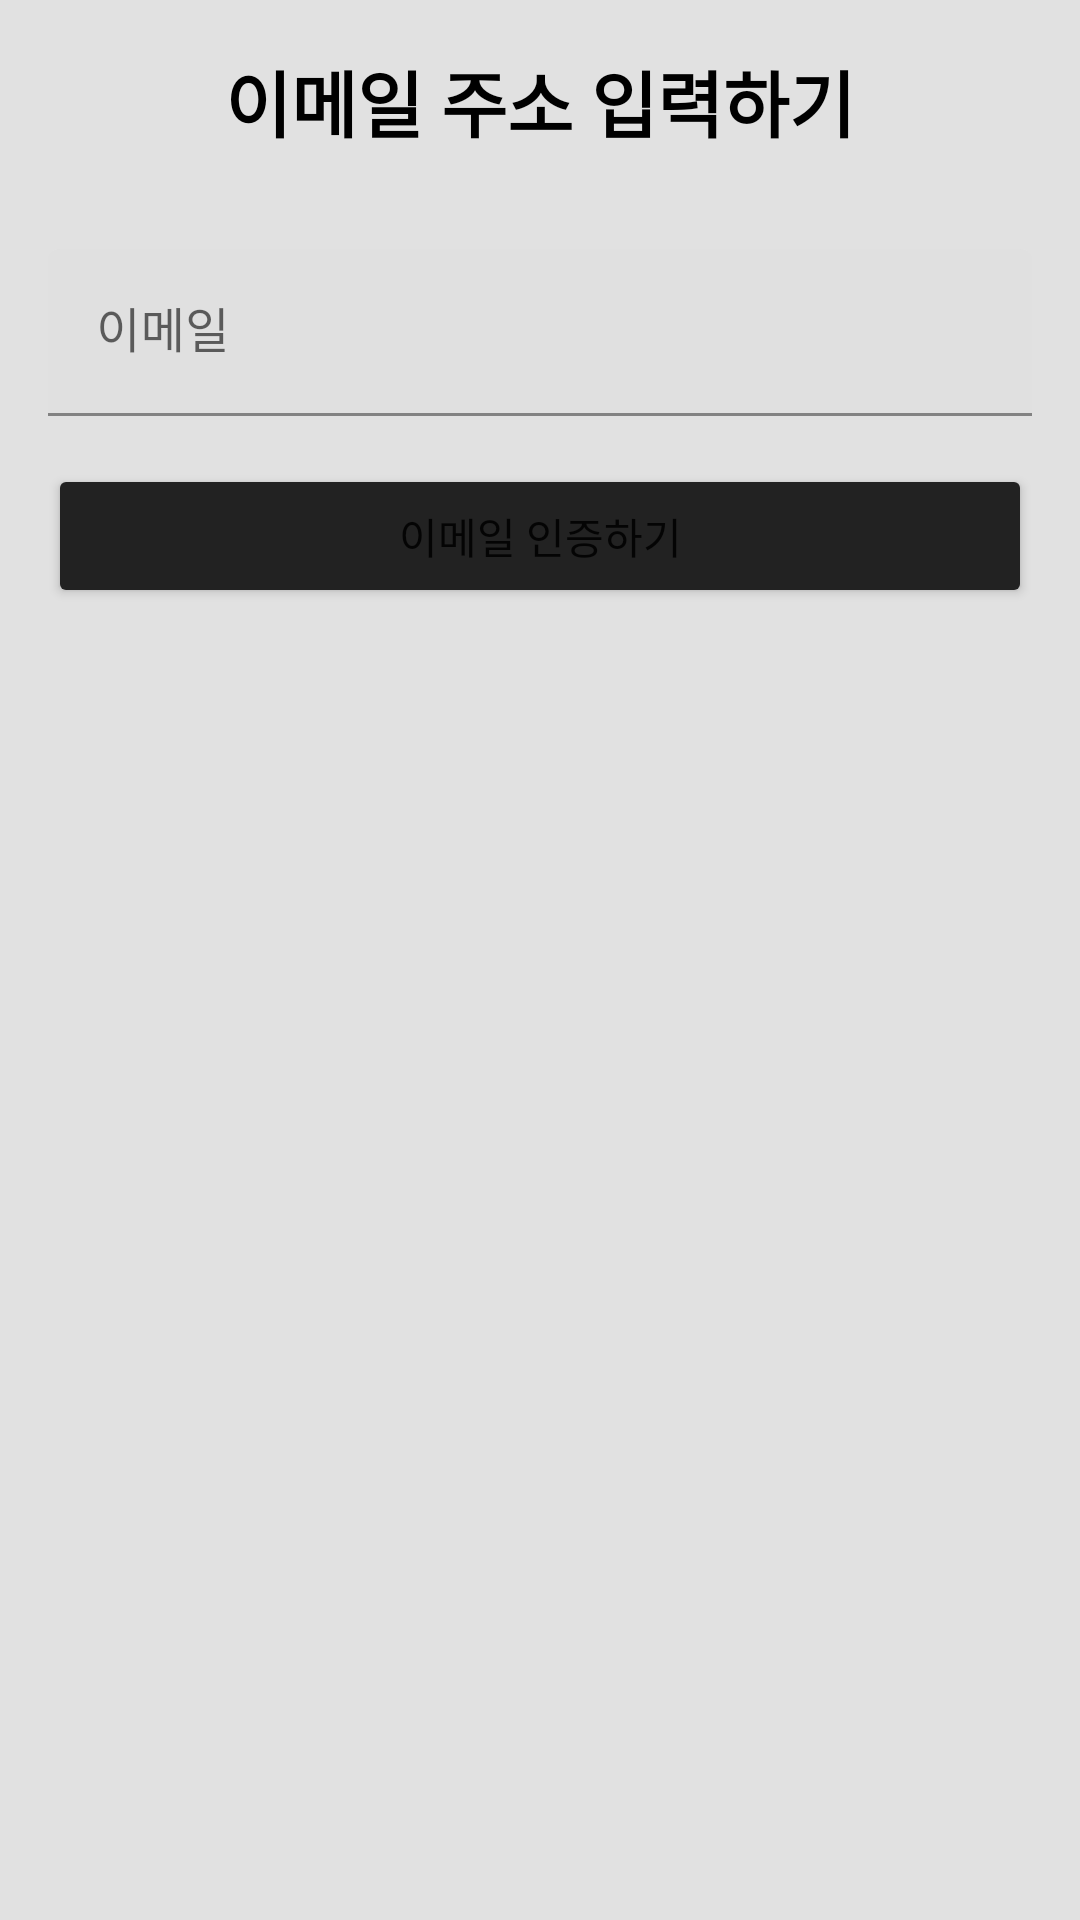

Android layout source for this screen:
<!-- AndroidManifest.xml: application theme Theme.TeamnovaPersonalProjectProjecting -->
<!-- res/layout/fragment_email.xml -->
<?xml version="1.0" encoding="utf-8"?>
<androidx.constraintlayout.widget.ConstraintLayout xmlns:android="http://schemas.android.com/apk/res/android"
    xmlns:app="http://schemas.android.com/apk/res-auto"
    android:layout_width="match_parent"
    android:layout_height="match_parent"
    android:padding="16dp"
    android:background="@color/default_app_color">

    <TextView
        android:id="@+id/logo_textview"
        android:text="이메일 주소 입력하기"
        android:textSize="24sp"
        android:textColor="@color/black"
        android:textStyle="bold"
        android:layout_width="wrap_content"
        android:layout_height="wrap_content"
        app:layout_constraintTop_toTopOf="parent"
        app:layout_constraintStart_toStartOf="parent"
        app:layout_constraintEnd_toEndOf="parent"/>

    <com.google.android.material.textfield.TextInputLayout
        android:id="@+id/emailInputLayout"
        android:layout_width="0dp"
        android:layout_height="wrap_content"
        android:layout_marginTop="32dp"
        app:layout_constraintTop_toBottomOf="@id/logo_textview"
        app:layout_constraintStart_toStartOf="parent"
        app:layout_constraintEnd_toEndOf="parent">

        <com.google.android.material.textfield.TextInputEditText
            android:id="@+id/emailInput"
            android:layout_width="match_parent"
            android:layout_height="wrap_content"
            android:hint="@string/email_hint"
            android:inputType="textEmailAddress" />

    </com.google.android.material.textfield.TextInputLayout>

    <Button
        android:id="@+id/next_button"
        android:layout_width="0dp"
        android:layout_height="wrap_content"
        android:layout_marginTop="16dp"
        android:text="이메일 인증하기"
        android:backgroundTint="@color/default_app_color_d1"
        app:layout_constraintTop_toBottomOf="@id/emailInputLayout"
        app:layout_constraintStart_toStartOf="parent"
        app:layout_constraintEnd_toEndOf="parent" />

</androidx.constraintlayout.widget.ConstraintLayout>
<!-- resources referenced by this layout -->
<resources>
  <color name="black">#FF000000</color>
  <color name="default_app_color">#E1E1E1</color>
  <color name="default_app_color_d1">#222222</color>
  <string name="email_hint">이메일</string>
  <style name="Theme.TeamnovaPersonalProjectProjecting" parent="Theme.MaterialComponents.DayNight.NoActionBar">
          
          <item name="colorPrimary">@color/default_app_color_bl1</item>
          <item name="colorPrimaryVariant">@color/default_app_color_d1</item>
          <item name="colorOnPrimary">@color/white</item>
          
          <item name="colorSecondary">@color/teal_200</item>
          <item name="colorSecondaryVariant">@color/teal_700</item>
          <item name="colorOnSecondary">@color/black</item>
          
          <item name="android:statusBarColor">?attr/colorPrimaryVariant</item>
          
      </style>
  <color name="default_app_color_bl1">#8A8A8A</color>
  <color name="white">#FFFFFFFF</color>
  <color name="teal_200">#FF03DAC5</color>
  <color name="teal_700">#FF018786</color>
</resources>
